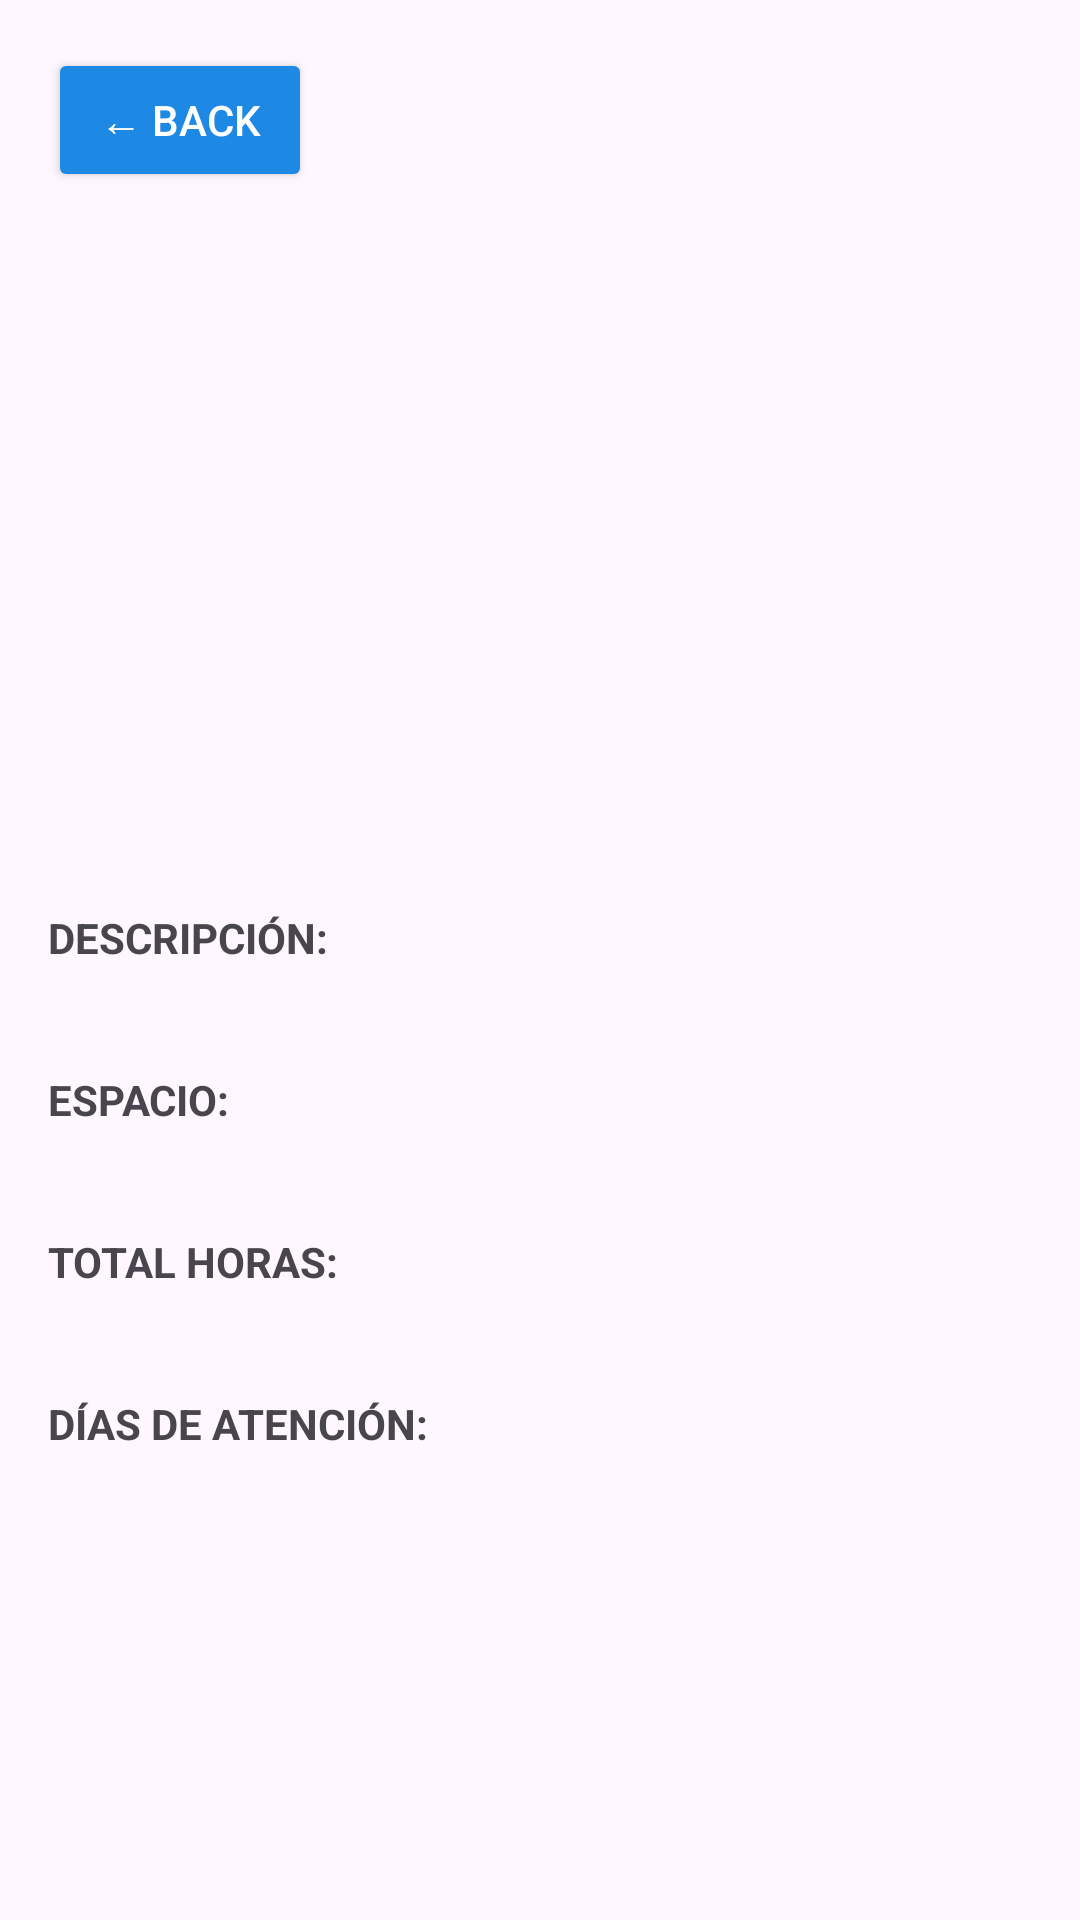

Layout XML and referenced resources for this Android screen:
<!-- AndroidManifest.xml: application theme Theme.PracticaCursos -->
<!-- res/layout/activity_detalle_materia.xml -->
<?xml version="1.0" encoding="utf-8"?>
<LinearLayout xmlns:android="http://schemas.android.com/apk/res/android"
    xmlns:tools="http://schemas.android.com/tools"
    android:id="@+id/main"
    android:layout_width="match_parent"
    android:layout_height="match_parent"
    android:orientation="vertical"
    tools:context=".Vista.DetalleMateriaActivity">

    <FrameLayout
        android:layout_width="match_parent"
        android:layout_height="220dp">

        <ImageView
            android:id="@+id/imgdetalleMateria"
            android:layout_width="match_parent"
            android:layout_height="match_parent"
            android:scaleType="centerCrop" />

        <Button
            android:id="@+id/btnRegresar"
            android:layout_width="wrap_content"
            android:layout_height="wrap_content"
            android:layout_gravity="top|start"
            android:layout_margin="16dp"
            android:backgroundTint="#1E88E5"
            android:text="@string/btnRegresar"
            android:textColor="#FFFFFF" />
    </FrameLayout>

    <ScrollView
        android:layout_width="match_parent"
        android:layout_height="0dp"
        android:layout_weight="1">

        <LinearLayout
            android:layout_width="match_parent"
            android:layout_height="wrap_content"
            android:orientation="vertical"
            android:padding="16dp">

            <TextView
                android:id="@+id/txtdetalleMateria"
                android:layout_width="match_parent"
                android:layout_height="wrap_content"
                android:textAllCaps="true"
                android:textSize="22sp"
                android:textStyle="bold"
                tools:text="PROGRAMACIÓN AVANZADA" />

            <TextView
                android:id="@+id/txtdetalleCodigo"
                android:layout_width="match_parent"
                android:layout_height="wrap_content"
                android:textSize="16sp"
                tools:text="Código: IS102" />

            <TextView
                android:id="@+id/lblDescripcion"
                android:layout_width="match_parent"
                android:layout_height="wrap_content"
                android:layout_marginTop="16dp"
                android:text="@string/lblDescripcion"
                android:textStyle="bold" />

            <TextView
                android:id="@+id/txtdetalleDescripcion"
                android:layout_width="match_parent"
                android:layout_height="wrap_content"
                tools:text="Curso de programación avanzada con patrones de diseño y arquitectura MVP." />

            <TextView
                android:id="@+id/lblEspacio"
                android:layout_width="match_parent"
                android:layout_height="wrap_content"
                android:layout_marginTop="16dp"
                android:text="@string/lblEspacio"
                android:textStyle="bold" />

            <TextView
                android:id="@+id/txtdetalleEspacio"
                android:layout_width="match_parent"
                android:layout_height="wrap_content"
                tools:text="Edificio K, Salón A-102" />

            <TextView
                android:id="@+id/lblTotalHoras"
                android:layout_width="match_parent"
                android:layout_height="wrap_content"
                android:layout_marginTop="16dp"
                android:text="@string/lblTotalHoras"
                android:textStyle="bold" />

            <TextView
                android:id="@+id/txtdetalleTotalHoras"
                android:layout_width="match_parent"
                android:layout_height="wrap_content"
                tools:text="80 Horas" />

            <TextView
                android:id="@+id/lblDiasAtencion"
                android:layout_width="match_parent"
                android:layout_height="wrap_content"
                android:layout_marginTop="16dp"
                android:text="@string/lblDiasAtencion"
                android:textStyle="bold" />

            <TextView
                android:id="@+id/txtdetalleDiasAtencion"
                android:layout_width="match_parent"
                android:layout_height="wrap_content"
                tools:text="Lunes, Miércoles, Viernes (10:00 - 12:00 hrs)" />
        </LinearLayout>
    </ScrollView>
</LinearLayout>
<!-- resources referenced by this layout -->
<resources>
  <string name="btnRegresar">← BACK</string>
  <string name="lblDescripcion">DESCRIPCIÓN:</string>
  <string name="lblDiasAtencion">DÍAS DE ATENCIÓN:</string>
  <string name="lblEspacio">ESPACIO:</string>
  <string name="lblTotalHoras">TOTAL HORAS:</string>
  <style name="Theme.PracticaCursos" parent="Base.Theme.PracticaCursos" />
  <style name="Base.Theme.PracticaCursos" parent="Theme.Material3.DayNight.NoActionBar">
          
          
      </style>
</resources>
